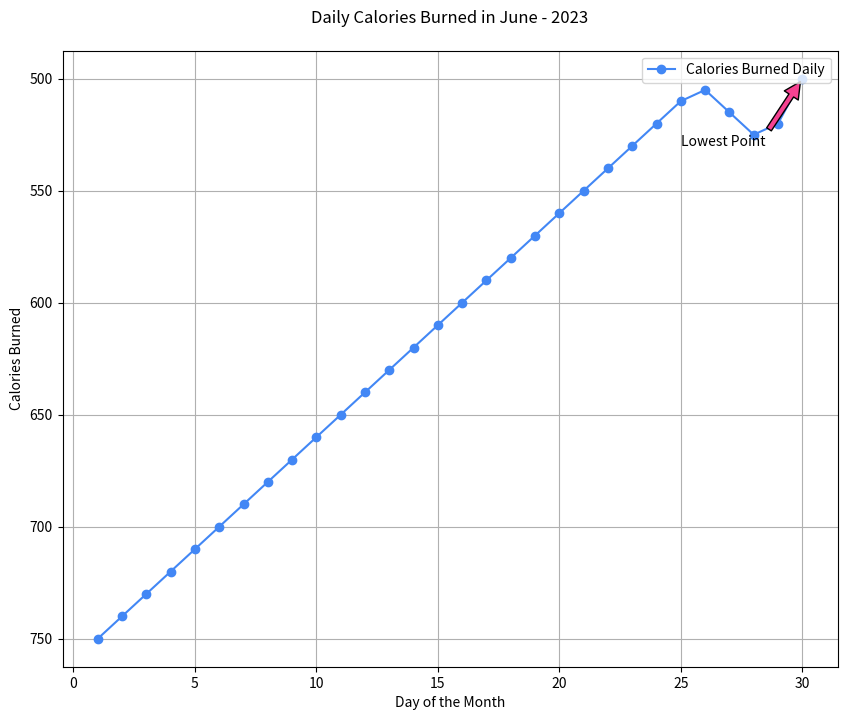

The matplotlib source for this figure:

import matplotlib.pyplot as plt

# Data points
days = [i for i in range(1, 31)]
calories_burned = [750, 740, 730, 720, 710, 700, 690, 680, 670, 660, 650, 640, 630, 620, 610, 600, 590, 580, 570, 560, 550, 540, 530, 520, 510, 505, 515, 525, 520, 500]

# Creating the line chart
plt.figure(figsize=(10, 8))  # Change the width and height of the chart
plt.plot(days, calories_burned, marker='o', color='#4287f5', label='Calories Burned Daily')  # Specific color code

# Annotation for a significant data point
plt.annotate('Lowest Point', xy=(30, 500), xytext=(25, 530),
             arrowprops=dict(facecolor='#f54291', shrink=0.05))

# Adding the x-axis label, y-axis label, title, legend, and grid
plt.xlabel('Day of the Month')
plt.ylabel('Calories Burned')
plt.title('Daily Calories Burned in June - 2023', pad=20)
plt.legend(loc='upper right')
plt.grid(True)
plt.gca().invert_yaxis()  # Invert the y-axis

# Display the chart
plt.show()
